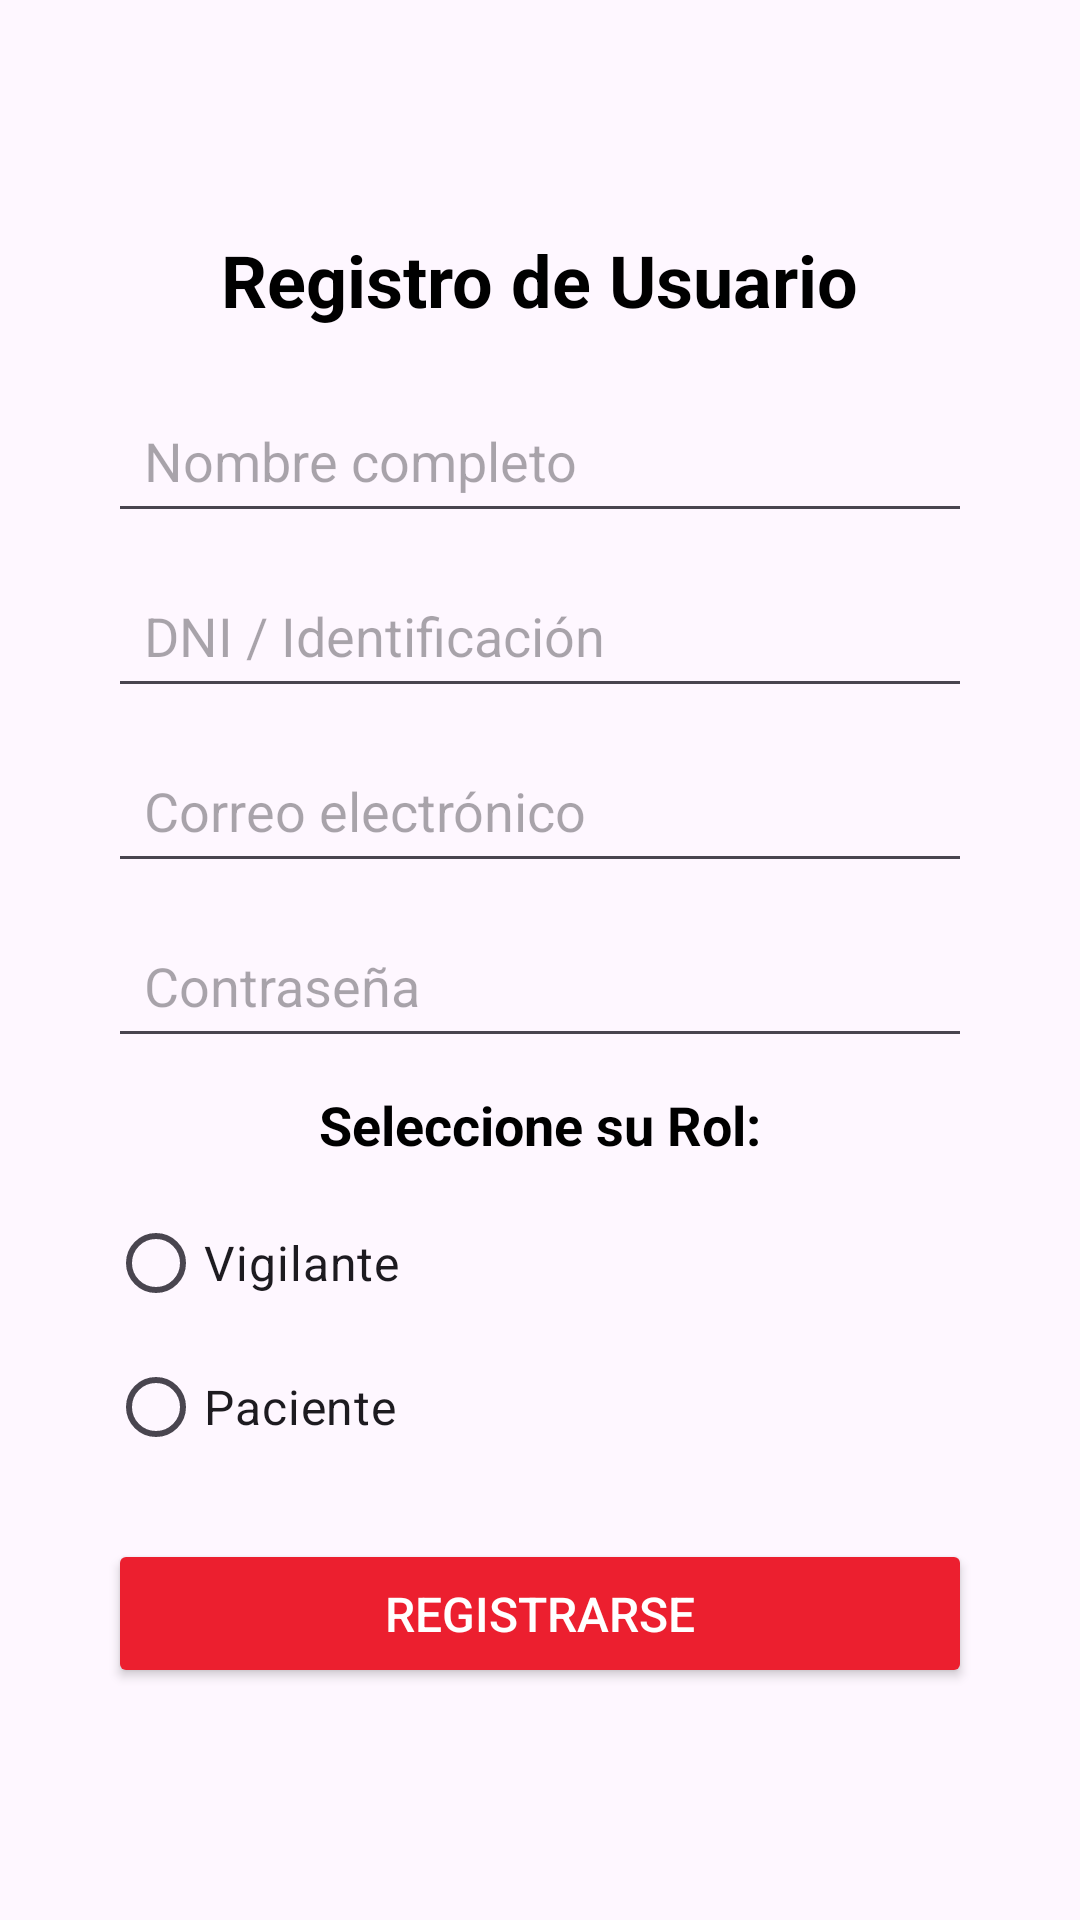

Write the Android layout XML for this screen, with the resource values it uses.
<!-- AndroidManifest.xml: application theme Theme.HeartAlarm20 -->
<!-- res/layout/fragment_register.xml -->
<?xml version="1.0" encoding="utf-8"?>
<ScrollView xmlns:android="http://schemas.android.com/apk/res/android"
    android:layout_width="match_parent"
    android:layout_height="match_parent"
    android:fillViewport="true"
    android:padding="20dp">

    <LinearLayout
        android:layout_width="match_parent"
        android:layout_height="wrap_content"
        android:orientation="vertical"
        android:gravity="center"
        android:padding="16dp">

        
        <TextView
            android:layout_width="wrap_content"
            android:layout_height="wrap_content"
            android:text="Registro de Usuario"
            android:textSize="24sp"
            android:textStyle="bold"
            android:textColor="@color/black"
            android:gravity="center"
            android:layout_marginBottom="20dp"/>

        
        <EditText
            android:id="@+id/et_name"
            android:layout_width="match_parent"
            android:layout_height="wrap_content"
            android:hint="Nombre completo"
            android:inputType="textPersonName"
            android:padding="12dp"
            android:layout_marginBottom="10dp"/>

        
        <EditText
            android:id="@+id/et_dni"
            android:layout_width="match_parent"
            android:layout_height="wrap_content"
            android:hint="DNI / Identificación"
            android:inputType="number"
            android:padding="12dp"
            android:layout_marginBottom="10dp"/>

        
        <EditText
            android:id="@+id/et_email"
            android:layout_width="match_parent"
            android:layout_height="wrap_content"
            android:hint="Correo electrónico"
            android:inputType="textEmailAddress"
            android:padding="12dp"
            android:layout_marginBottom="10dp"/>

        
        <EditText
            android:id="@+id/et_password"
            android:layout_width="match_parent"
            android:layout_height="wrap_content"
            android:hint="Contraseña"
            android:inputType="textPassword"
            android:padding="12dp"
            android:layout_marginBottom="10dp"/>

        

        
        <TextView
            android:layout_width="wrap_content"
            android:layout_height="wrap_content"
            android:text="Seleccione su Rol:"
            android:textSize="18sp"
            android:textStyle="bold"
            android:textColor="@color/black"
            android:layout_marginBottom="10dp"/>

        <RadioGroup
            android:id="@+id/rg_roles"
            android:layout_width="match_parent"
            android:layout_height="wrap_content"
            android:orientation="vertical"
            android:layout_marginBottom="20dp">

            <RadioButton
                android:id="@+id/rb_vigilante"
                android:layout_width="wrap_content"
                android:layout_height="wrap_content"
                android:text="Vigilante"
                android:textSize="16sp"/>

            <RadioButton
                android:id="@+id/rb_paciente"
                android:layout_width="wrap_content"
                android:layout_height="wrap_content"
                android:text="Paciente"
                android:textSize="16sp"/>
        </RadioGroup>

        
        <Button
            android:id="@+id/btn_register"
            android:layout_width="match_parent"
            android:layout_height="wrap_content"
            android:text="Registrarse"
            android:textColor="@color/white"
            android:padding="14dp"
            android:textSize="16sp"
            android:backgroundTint="@color/rojoAlarm"/>

        <ProgressBar
            android:id="@+id/progressBar"
            android:layout_width="wrap_content"
            android:layout_height="wrap_content"
            android:visibility="gone"
            android:layout_gravity="center"
            android:layout_marginTop="20dp"/>
    </LinearLayout>
</ScrollView>
<!-- resources referenced by this layout -->
<resources>
  <color name="black">#FF000000</color>
  <color name="rojoAlarm">#EC1F2F</color>
  <color name="white">#FFFFFFFF</color>
  <style name="Theme.HeartAlarm20" parent="Base.Theme.HeartAlarm20" />
  <style name="Base.Theme.HeartAlarm20" parent="Theme.Material3.DayNight.NoActionBar">
          
          
      </style>
</resources>
